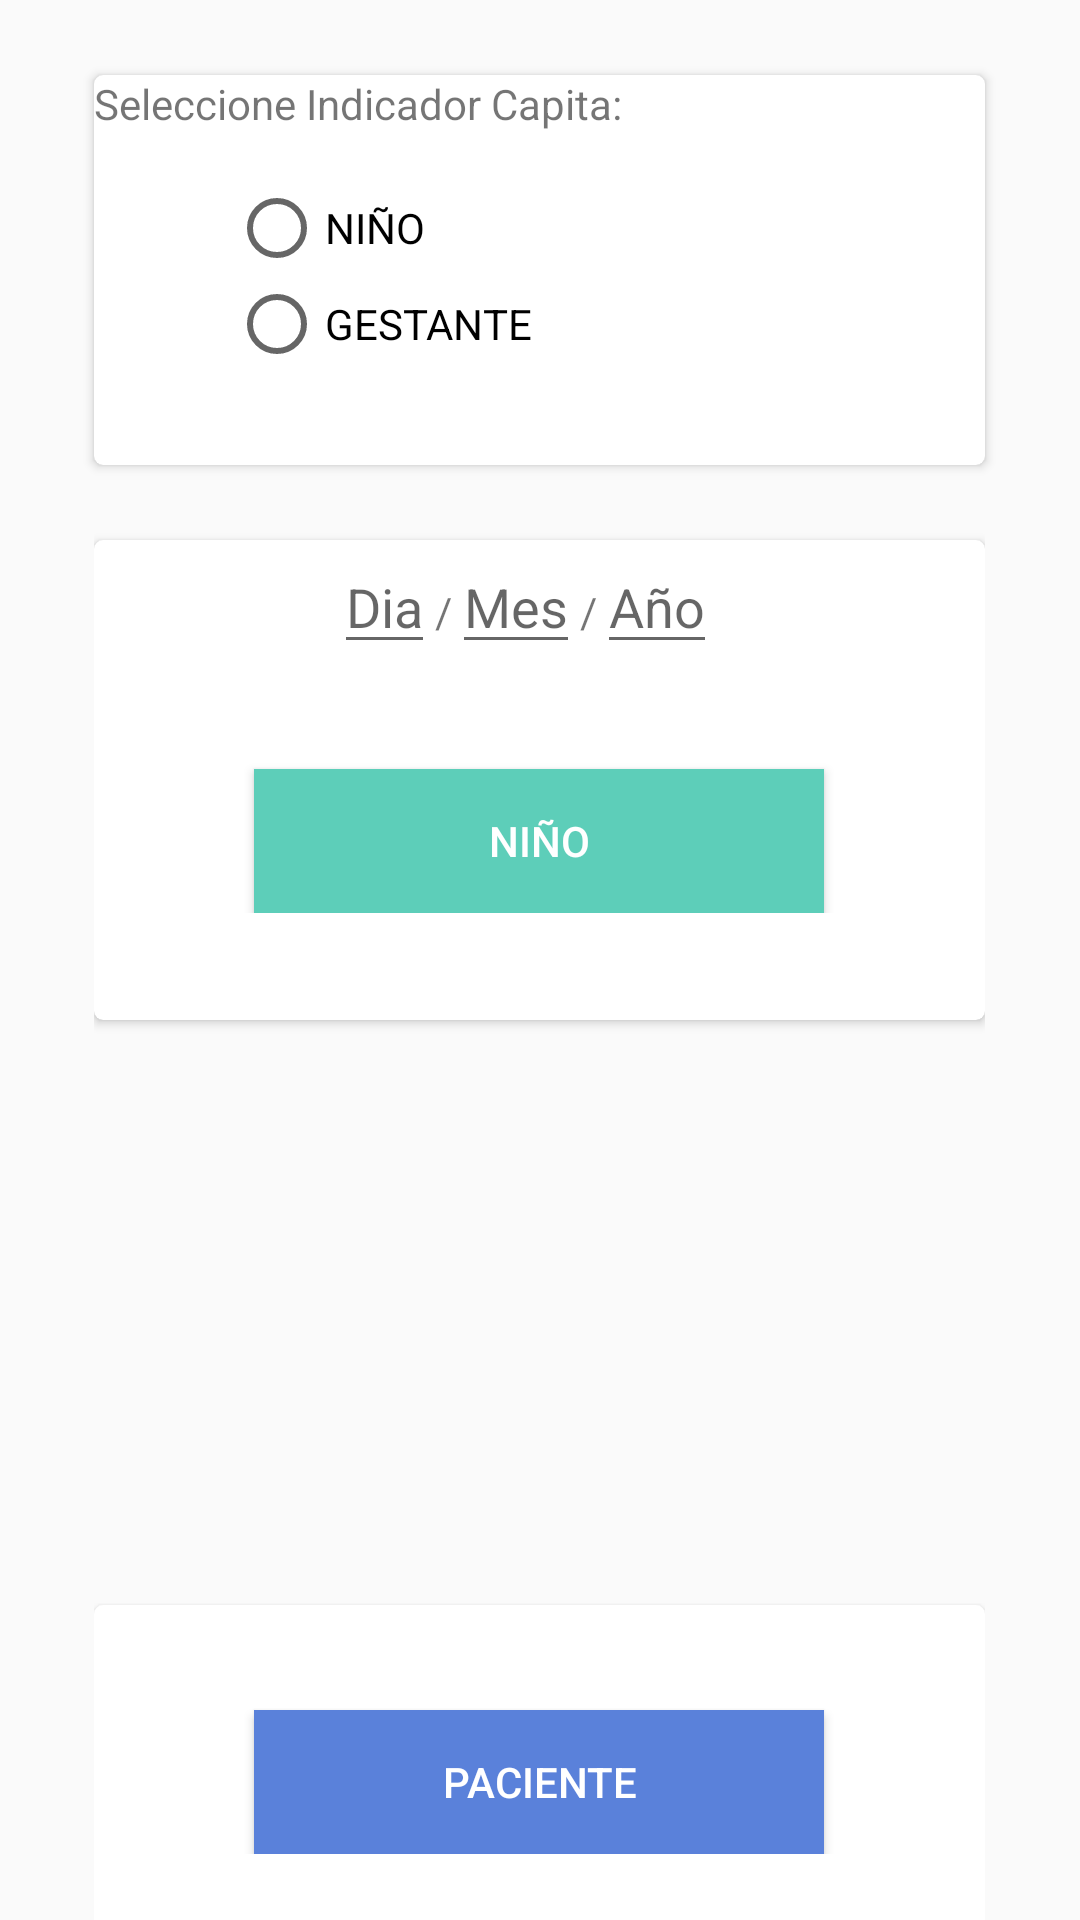

Android layout source for this screen:
<!-- AndroidManifest.xml: application theme AppTheme -->
<!-- res/layout/activity_inicio_sistema.xml -->
<?xml version="1.0" encoding="utf-8"?>
<LinearLayout xmlns:android="http://schemas.android.com/apk/res/android"
    xmlns:tools="http://schemas.android.com/tools"
    android:layout_width="match_parent"
    android:layout_height="match_parent"
    android:orientation="vertical"
    tools:context="proyecto.contol.idmc.appred.redapp.InicioSistema">

    <android.support.v7.widget.CardView
        xmlns:card_view="http://schemas.android.com/apk/res-auto"
        android:id="@+id/carviewtres"
        android:layout_gravity="center"
        android:layout_width="297dp"
        android:layout_height="130dp"
        android:layout_marginTop="25dp"
        card_view:cardCornerRadius="3dp"
        >

        <TextView
            android:layout_width="wrap_content"
            android:layout_height="wrap_content"
            android:text="Seleccione Indicador Capita:"
            android:id="@+id/textView10"
            android:layout_above="@+id/button"
            android:layout_alignParentLeft="true"
            android:layout_alignParentStart="true"


            />

        <LinearLayout
            android:layout_width="match_parent"
            android:layout_height="match_parent"
            android:orientation="horizontal"
            android:layout_marginTop="35dp"
            android:layout_marginLeft="45dp"


            >
            <RadioGroup
                android:layout_width="match_parent"
                android:layout_height="match_parent"
                android:id="@+id/radioGroup"
                >
            <RadioButton
                android:layout_width="wrap_content"
                android:layout_height="wrap_content"
                android:id="@+id/rdbninio"
                android:text="NIÑO"/>

            <RadioButton
                android:layout_width="wrap_content"
                android:layout_height="wrap_content"
                android:id="@+id/rdbgestante"
                android:text="GESTANTE"/>
            </RadioGroup>

        </LinearLayout>

</android.support.v7.widget.CardView>


    <LinearLayout
        android:layout_width="wrap_content"
        android:layout_height="wrap_content"
        android:layout_gravity="center"
        android:orientation="vertical">
        <android.support.v7.widget.CardView
            xmlns:card_view="http://schemas.android.com/apk/res-auto"
            android:id="@+id/tipoindicadoruno"
            android:layout_gravity="center"
            android:layout_width="297dp"
            android:layout_height="160dp"
            android:layout_marginTop="25dp"
            card_view:cardCornerRadius="3dp"

            >
            <LinearLayout
                android:layout_width="match_parent"
                android:layout_height="wrap_content"
                android:orientation="vertical">

                <LinearLayout
                    android:layout_width="wrap_content"
                    android:layout_height="wrap_content"
                    android:layout_marginLeft="80dp"
                    android:orientation="horizontal">

                    <EditText
                        android:layout_width="wrap_content"
                        android:layout_height="wrap_content"
                        android:id="@+id/txtdia"
                        android:hint="Dia"
                        android:maxLength="2"
                        android:inputType="number"
                        />

                    <TextView
                        android:layout_width="wrap_content"
                        android:layout_height="wrap_content"
                        android:text="/"
                        />

                    <EditText
                        android:layout_width="wrap_content"
                        android:layout_height="wrap_content"
                        android:hint="Mes"
                        android:inputType="number"
                        android:id="@+id/txtmes"
                        android:maxLength="2"
                        />

                    <TextView
                        android:layout_width="wrap_content"
                        android:layout_height="wrap_content"
                        android:text="/"
                        />

                    <EditText
                        android:layout_width="wrap_content"
                        android:layout_height="wrap_content"
                        android:hint="Año"
                        android:inputType="number"
                        android:id="@+id/textanio"
                        android:maxLength="4"
                        />
                </LinearLayout>
                <Button

                    android:layout_width="190dp"
                    android:layout_height="match_parent"
                    android:text="NIÑO"
                    android:textColor="@color/colortexto"
                    android:id="@+id/btnninio"
                    android:background="#5dceb9"
                    android:layout_marginTop="35dp"
                    android:layout_alignParentBottom="true"
                    android:layout_centerHorizontal="true"
                    android:layout_gravity="center_horizontal" />
            </LinearLayout>
        </android.support.v7.widget.CardView>

        
        <android.support.v7.widget.CardView
            xmlns:card_view="http://schemas.android.com/apk/res-auto"
            android:id="@+id/tipoindicadordos"
            android:layout_gravity="center"
            android:layout_width="297dp"
            android:layout_height="160dp"
            android:layout_marginTop="25dp"
            card_view:cardCornerRadius="3dp"
            android:visibility="invisible">

            <LinearLayout
                android:layout_width="match_parent"
                android:layout_height="wrap_content"
                android:orientation="vertical">

                <LinearLayout
                    android:layout_width="wrap_content"
                    android:layout_height="wrap_content"
                    android:layout_marginLeft="55dp"
                    android:orientation="horizontal">


                    <EditText
                        android:layout_width="wrap_content"
                        android:layout_height="wrap_content"
                        android:id="@+id/edittexnumcontrol"
                        android:hint="NUMERO DE CONTROL"
                        android:maxLength="2"
                        android:inputType="number"
                        />
                    />
                </LinearLayout>
                <Button
                    android:layout_width="190dp"
                    android:layout_height="wrap_content"
                    android:layout_marginTop="35dp"
                    android:text="GESTANTE"
                    android:textColor="@color/colortexto"
                    android:id="@+id/btngestante"
                    android:background="#d26a64"
                    android:layout_alignParentBottom="true"
                    android:layout_centerHorizontal="true"
                    android:layout_gravity="center_horizontal" />
            </LinearLayout>


        </android.support.v7.widget.CardView>



        
        <android.support.v7.widget.CardView
            xmlns:card_view="http://schemas.android.com/apk/res-auto"
            android:id="@+id/seguimientoPaciente"
            android:layout_gravity="center"
            android:layout_width="297dp"
            android:layout_height="130dp"
            android:layout_marginTop="10dp"
            card_view:cardCornerRadius="3dp"
            android:visibility="visible"
            >

            <LinearLayout
                android:layout_width="match_parent"
                android:layout_height="wrap_content"
                android:orientation="vertical">

                <Button
                    android:layout_width="190dp"
                    android:layout_height="wrap_content"
                    android:layout_marginTop="35dp"
                    android:text="PACIENTE"
                    android:textColor="@color/colortexto"
                    android:id="@+id/btnpacientsegui"
                    android:background="#5a81da"
                    android:layout_alignParentBottom="true"
                    android:layout_centerHorizontal="true"
                    android:layout_gravity="center_horizontal" />
            </LinearLayout>
        </android.support.v7.widget.CardView>

    </LinearLayout>

</LinearLayout>
<!-- resources referenced by this layout -->
<resources>
  <color name="colortexto">#ffffff</color>
  <style name="AppTheme" parent="Theme.AppCompat.Light.DarkActionBar">
          
          <item name="colorPrimary">@color/colorPrimary</item>
          <item name="colorPrimaryDark">@color/colorPrimaryDark</item>
          <item name="colorAccent">@color/colorAccent</item>
          
      </style>
  <color name="colorPrimary">#00BCD4</color>
  <color name="colorPrimaryDark">#0097A7</color>
  <color name="colorAccent">#e008b1ff</color>
</resources>
